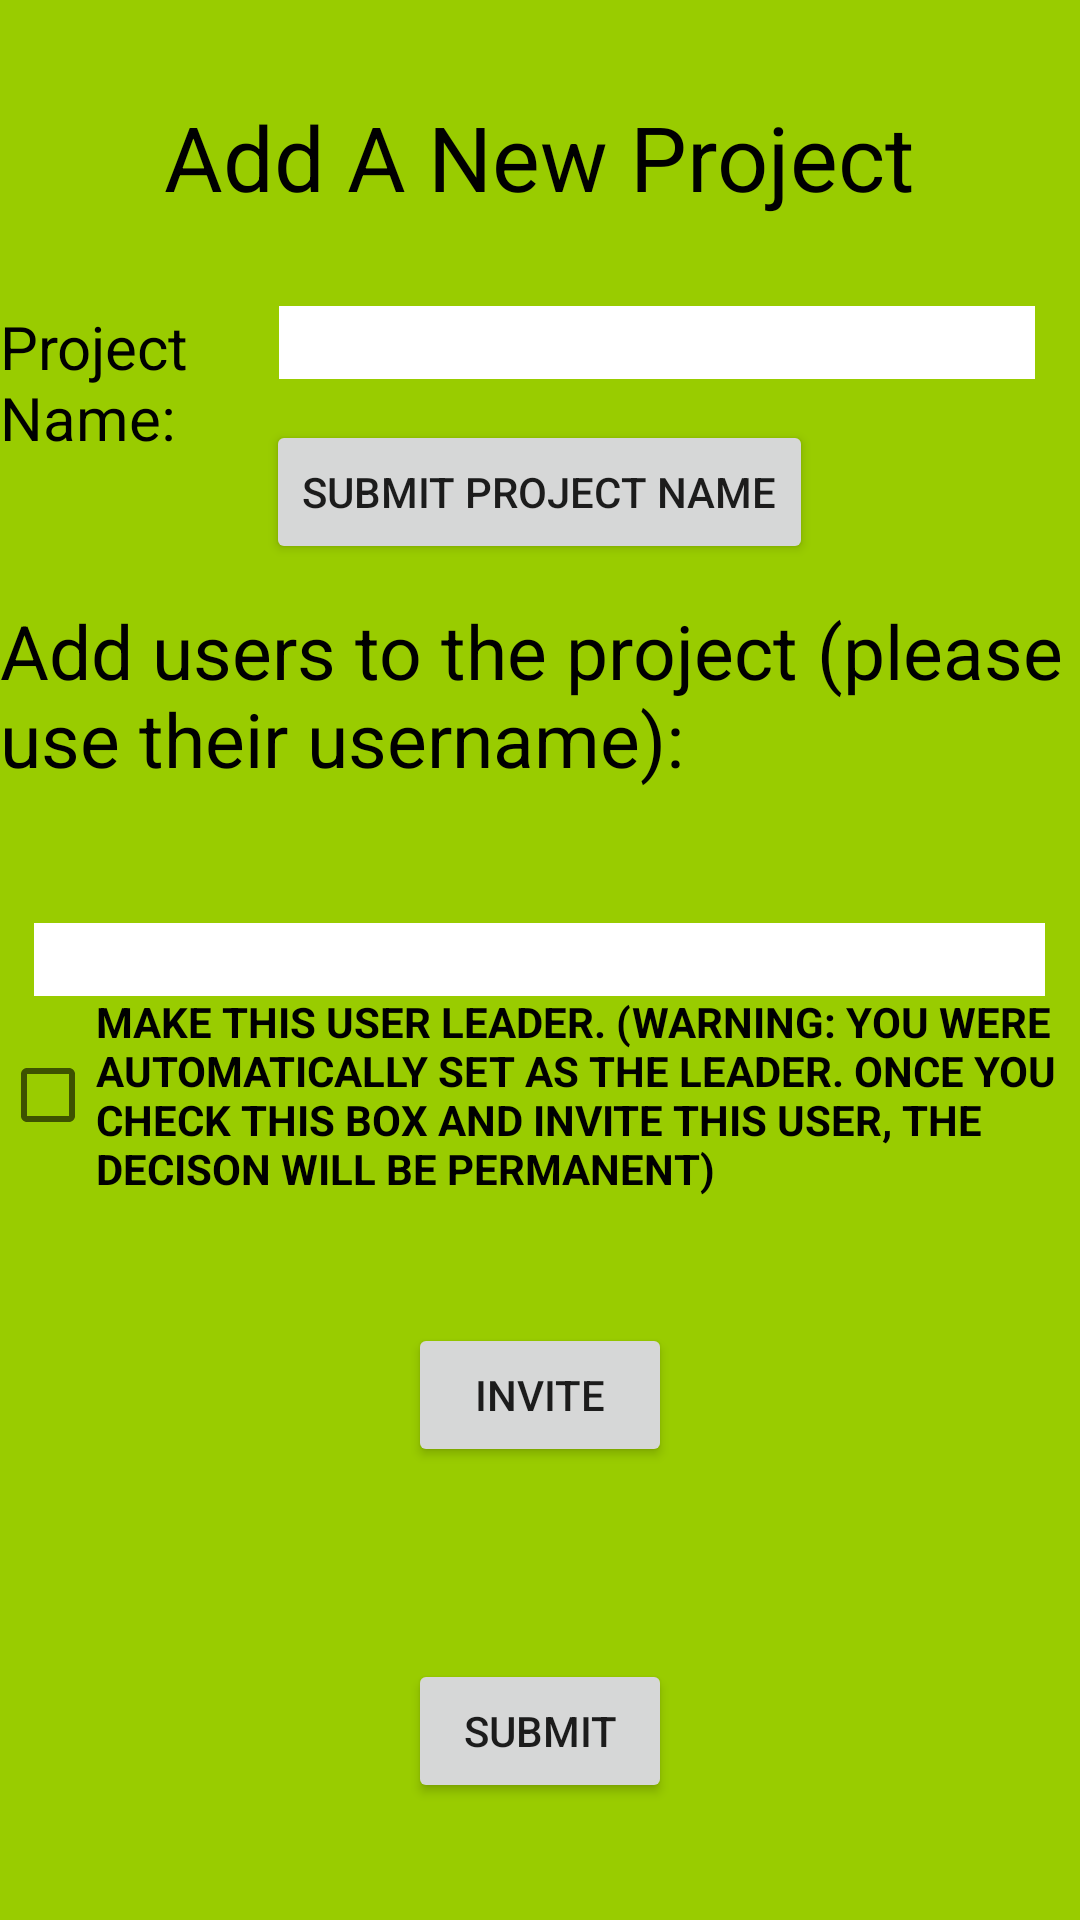

This screen was rendered from an Android layout file. Write that file and the resources it references.
<!-- AndroidManifest.xml: application theme AppTheme -->
<!-- res/layout/activity_addnewproject.xml -->
<?xml version="1.0" encoding="utf-8"?>

<RelativeLayout xmlns:android="http://schemas.android.com/apk/res/android"
    xmlns:app="http://schemas.android.com/apk/res-auto"
    xmlns:tools="http://schemas.android.com/tools"
    android:id="@+id/coordinatorLayout"
    android:layout_width="match_parent"
    android:layout_height="match_parent"
    android:background="@android:color/holo_green_light"
    tools:context=".AddANewProject">


    <Button
        android:id="@+id/submitNameBttn"
        android:layout_width="wrap_content"
        android:layout_height="wrap_content"
        android:layout_alignParentTop="true"
        android:layout_centerHorizontal="true"
        android:layout_marginTop="140dp"
        android:onClick="submitProjectName"
        android:text="Submit Project Name" />

    <TextView
        android:id="@+id/addNewProject"
        android:layout_width="wrap_content"
        android:layout_height="wrap_content"
        android:layout_alignParentTop="true"
        android:layout_centerHorizontal="true"
        android:layout_marginTop="32dp"
        android:text="Add A New Project"
        android:textColor="@android:color/background_dark"
        android:textSize="30sp" />

    <Button
        android:id="@+id/submitBttn"
        android:layout_width="wrap_content"
        android:layout_height="wrap_content"
        android:layout_alignParentBottom="true"
        android:layout_centerHorizontal="true"
        android:layout_marginBottom="39dp"
        android:onClick="goToMain"
        android:text="Submit" />

    <TextView
        android:id="@+id/projectName"
        android:layout_width="133dp"
        android:layout_height="wrap_content"
        android:layout_alignParentTop="true"
        android:layout_marginEnd="-66dp"
        android:layout_marginTop="102dp"
        android:layout_toStartOf="@+id/addNewProject"
        android:text="Project Name:"
        android:textColor="@android:color/background_dark"
        android:textSize="20sp" />

    <EditText
        android:id="@+id/projectNameText"
        android:layout_width="252dp"
        android:layout_height="wrap_content"
        android:layout_alignParentEnd="true"
        android:layout_alignTop="@+id/projectName"
        android:layout_marginEnd="15dp"
        android:background="@android:color/white"
        android:ems="10"
        android:inputType="textPersonName" />

    <EditText
        android:id="@+id/inviteText"
        android:layout_width="337dp"
        android:layout_height="wrap_content"
        android:layout_centerInParent="true"
        android:background="@android:color/white"
        android:ems="10"
        android:inputType="textPersonName" />

    <Button
        android:id="@+id/inviteBttn"
        android:layout_width="wrap_content"
        android:layout_height="wrap_content"
        android:layout_alignParentBottom="true"
        android:layout_centerHorizontal="true"
        android:layout_marginBottom="151dp"
        android:onClick="inviteUsers"
        android:text="Invite" />

    <TextView
        android:id="@+id/invite"
        android:layout_width="wrap_content"
        android:layout_height="wrap_content"
        android:layout_alignParentStart="true"
        android:layout_alignParentTop="true"
        android:layout_marginTop="200dp"
        android:text="Add users to the project (please use their username):"
        android:textColor="@android:color/background_dark"
        android:textSize="25sp" />

    <CheckBox
        android:id="@+id/leaderBox"
        android:layout_width="wrap_content"
        android:layout_height="wrap_content"
        android:layout_alignParentBottom="true"
        android:layout_centerHorizontal="true"
        android:layout_marginBottom="241dp"
        android:text="Make this User leader. (WARNING: You were automatically set as the leader. Once you check this box and invite this user, the decison will be permanent)"
        android:textAllCaps="true"
        android:textStyle="bold" />

</RelativeLayout>
<!-- resources referenced by this layout -->
<resources>
  <style name="AppTheme" parent="Theme.AppCompat.Light.DarkActionBar">
          
          <item name="colorPrimary">@color/colorPrimary</item>
          <item name="colorPrimaryDark">@color/colorPrimaryDark</item>
          <item name="colorAccent">@color/colorAccent</item>
      </style>
  <!-- not gathered from this repository: default colours our renderer supplied (Android Studio template values) -->
  <color name="colorPrimary">#FF6200EE</color>
  <color name="colorPrimaryDark">#FF3700B3</color>
  <color name="colorAccent">#FF03DAC5</color>
</resources>
